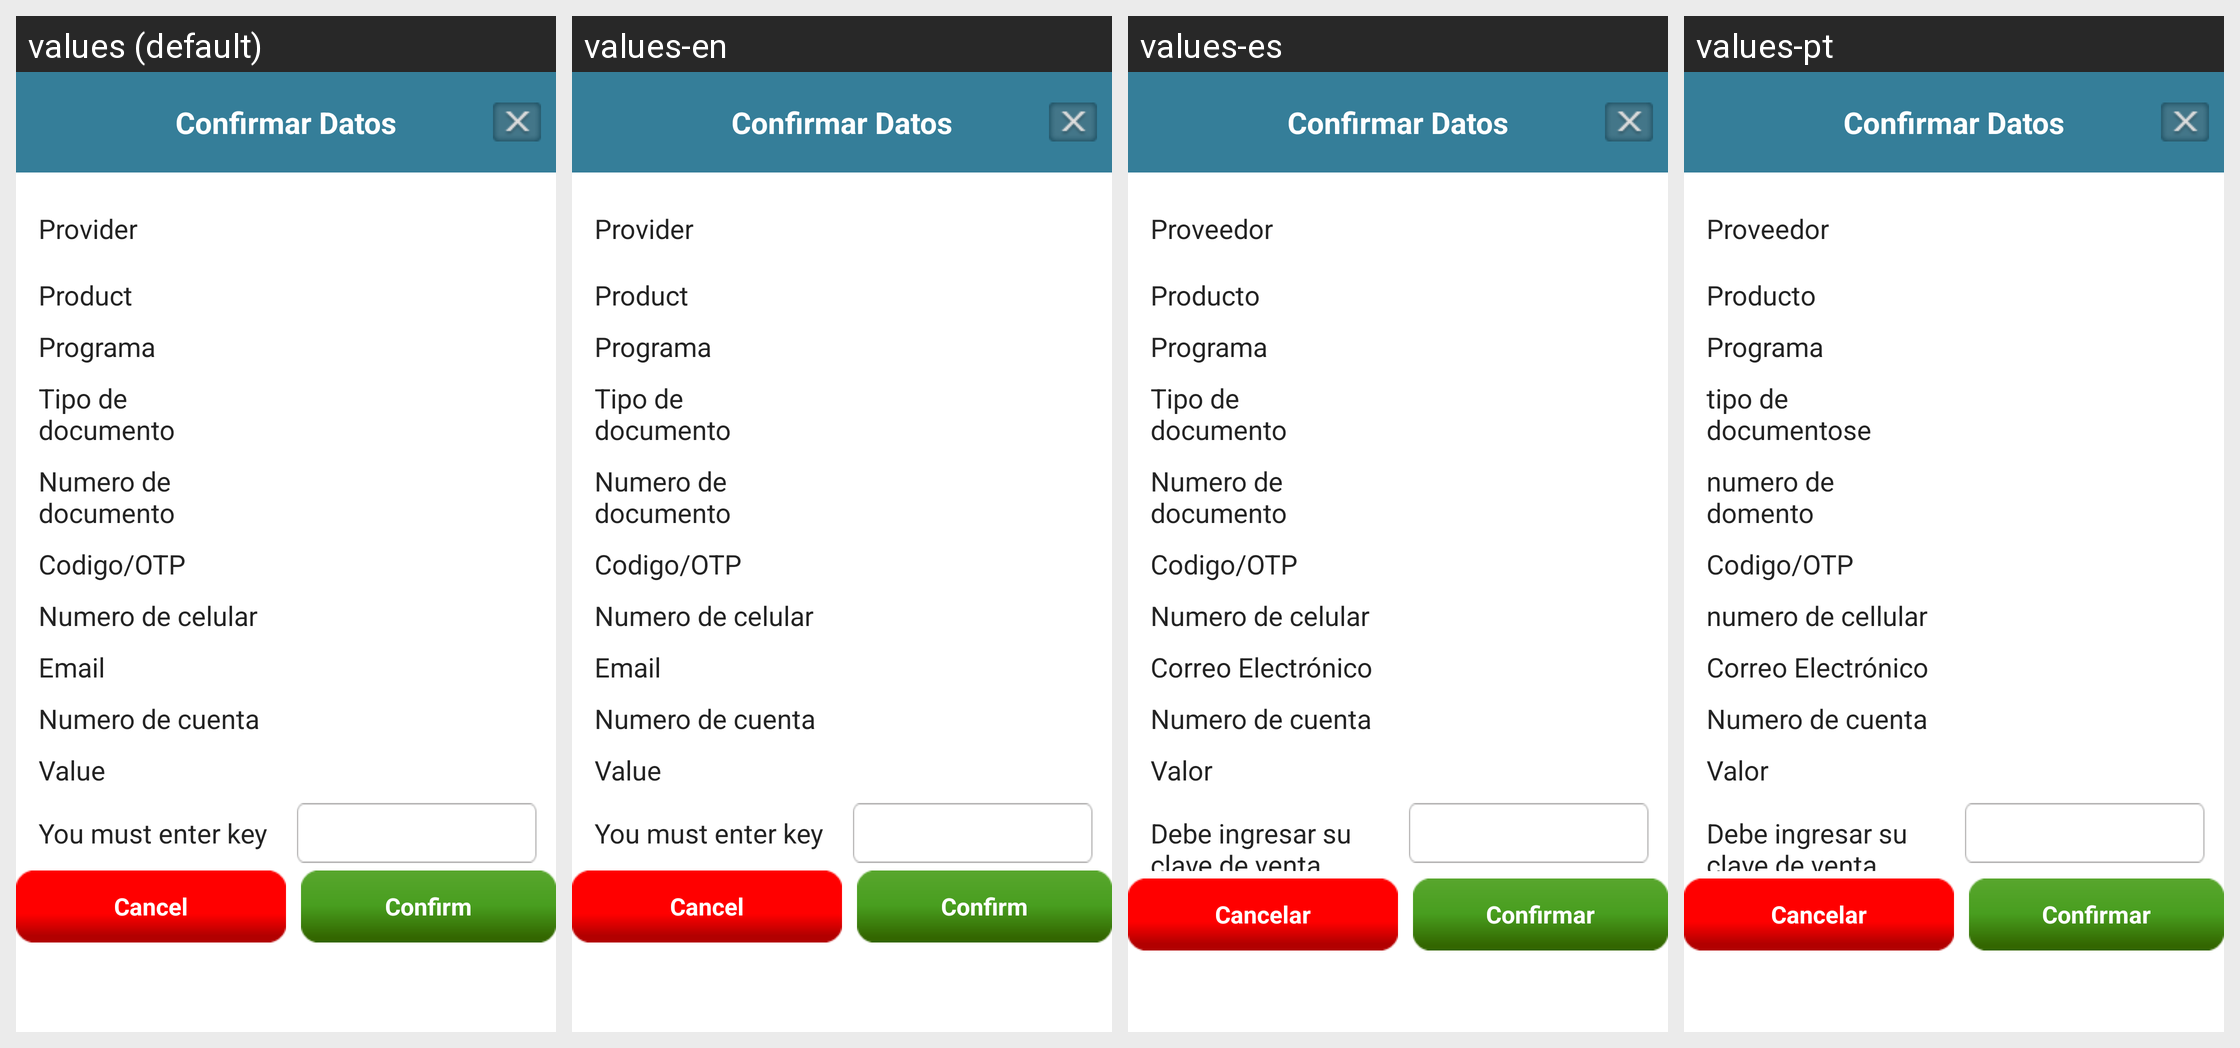

The Android screen above is rendered under several locales of the same app. Produce the string resources it draws, with the default and per-locale values.
Android screen res/layout/pago_payment_dialog1.xml rendered under 4 locales, left to right: values (default), values-en, values-es, values-pt. Device: Nexus 5 (rendered at 1080×1920; each locale shown at half size, 540×960, under a caption strip naming it); theme AppTheme.
Strings drawn on this screen, with the default value and each locale's value (text and hints the layout hard-codes, and strings that could not be matched under every locale, appear in the picture but are not listed):

confiem_data
  values: Confirmar Datos
  values-en: Confirmar Datos
  values-es: Confirmar Datos
  values-pt: Confirmar Datos

proveedor
  values: Provider
  values-en: Provider
  values-es: Proveedor
  values-pt: Proveedor

product
  values: Product
  values-en: Product
  values-es: Producto
  values-pt: Producto

programa
  values: Programa
  values-en: Programa
  values-es: Programa
  values-pt: Programa

tipo_de_documentos
  values: Tipo de documento
  values-en: Tipo de documento
  values-es: Tipo de documento
  values-pt: tipo de documentose

numero_de_documentos
  values: Numero de documento
  values-en: Numero de documento
  values-es: Numero de documento
  values-pt: numero de domento

codigo_otp
  values: Codigo/OTP
  values-en: Codigo/OTP
  values-es: Codigo/OTP
  values-pt: Codigo/OTP

numero_de_cellulars
  values: Numero de celular
  values-en: Numero de celular
  values-es: Numero de celular
  values-pt: numero de cellular

email_title
  values: Email
  values-en: Email
  values-es: Correo Electrónico
  values-pt: Correo Electrónico

numero_de_cuenta
  values: Numero de cuenta
  values-en: Numero de cuenta
  values-es: Numero de cuenta
  values-pt: Numero de cuenta

valor
  values: Value
  values-en: Value
  values-es: Valor
  values-pt: Valor

clave
  values: You must enter key
  values-en: You must enter key
  values-es: Debe ingresar su clave de venta
  values-pt: Debe ingresar su clave de venta

cancel
  values: Cancel
  values-en: Cancel
  values-es: Cancelar
  values-pt: Cancelar

confirm
  values: Confirm
  values-en: Confirm
  values-es: Confirmar
  values-pt: Confirmar
